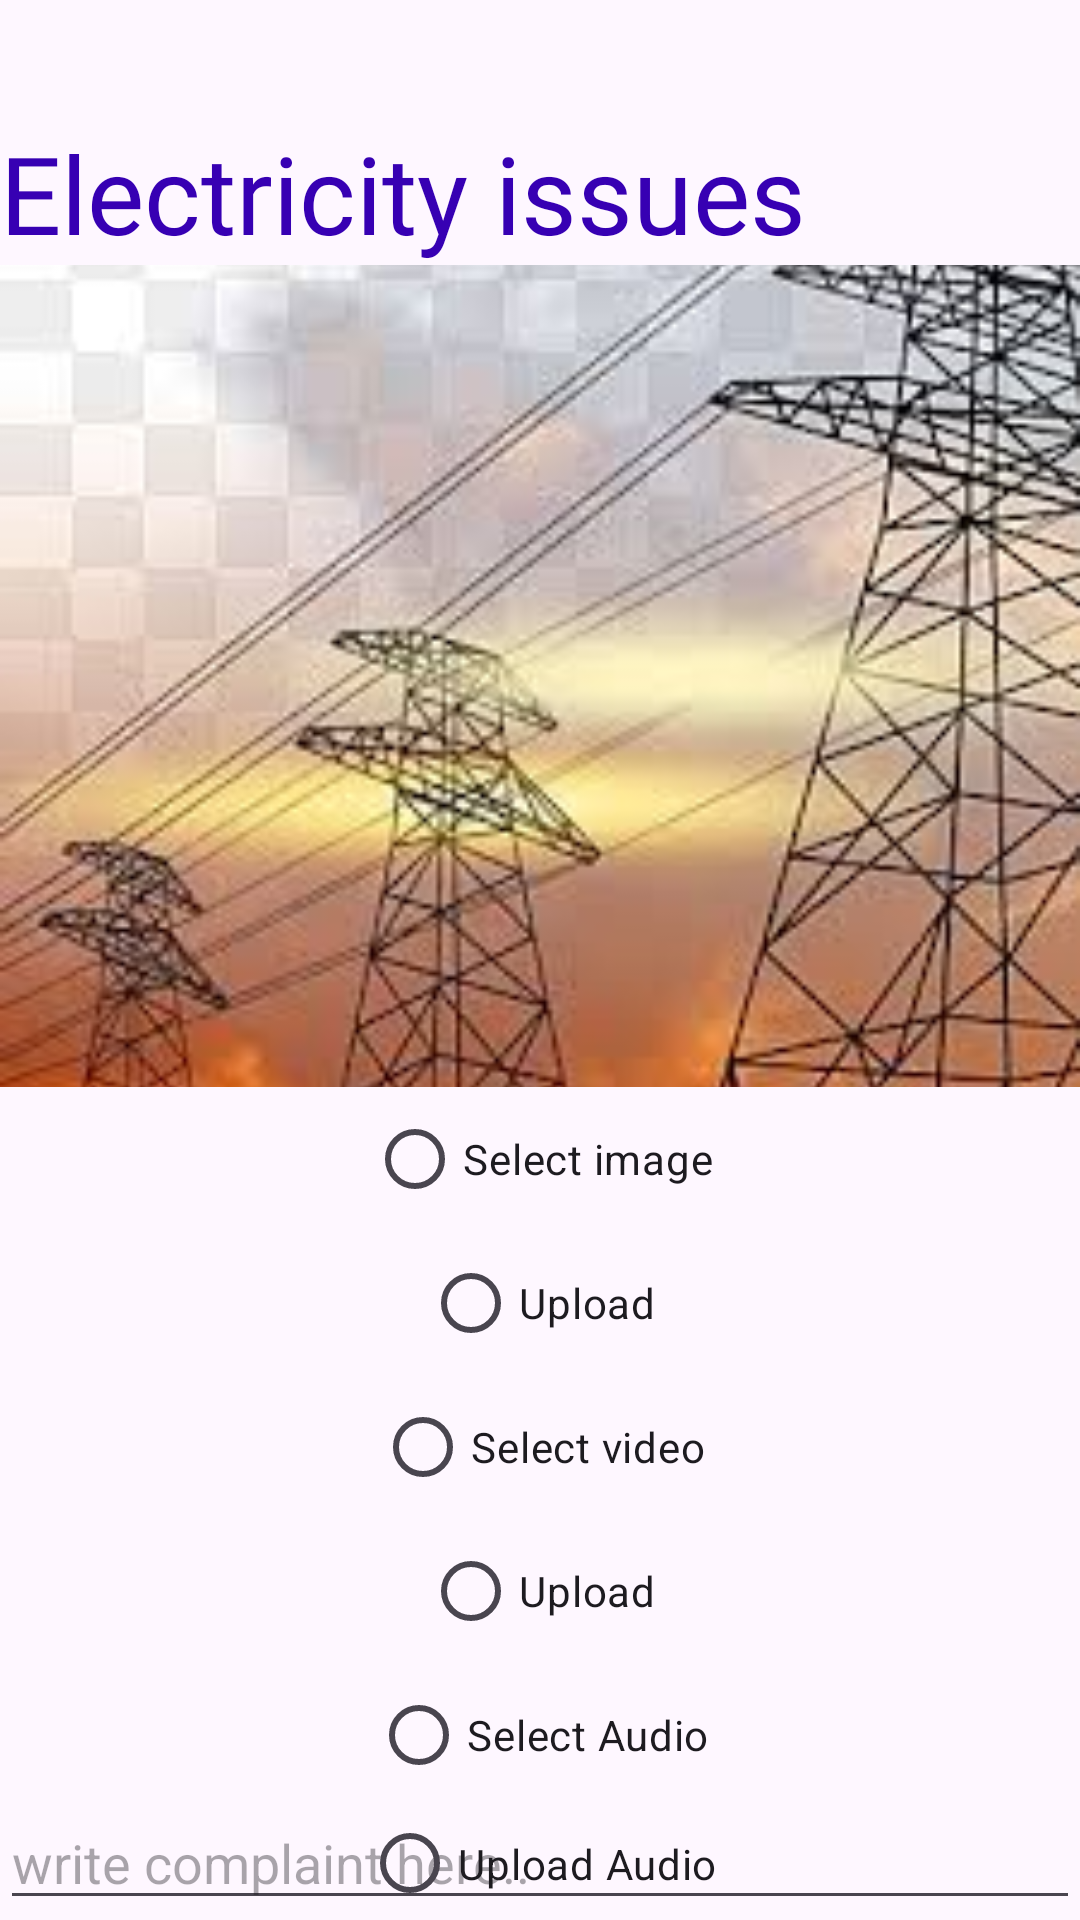

Layout XML and referenced resources for this Android screen:
<!-- AndroidManifest.xml: application theme Theme.Activity_intro -->
<!-- res/layout/activity_electricity.xml -->
<?xml version="1.0" encoding="utf-8"?>
<RelativeLayout xmlns:android="http://schemas.android.com/apk/res/android"
    xmlns:app="http://schemas.android.com/apk/res-auto"
    xmlns:tools="http://schemas.android.com/tools"
    android:layout_width="match_parent"
    android:layout_height="match_parent"
    android:orientation="vertical"
    tools:context=".electricity">


    <TextView
        android:id="@+id/elecTitle"
        android:layout_width="match_parent"
        android:layout_height="wrap_content"
        android:layout_marginTop="40dp"
        android:fontFamily="@font/poppins_semibold"
        android:text="Electricity issues"
        android:textColor="@color/purple_700"
        android:textSize="36sp" />

    <ImageView
        android:id="@+id/pickedelecImage"
        android:layout_width="412dp"
        android:layout_height="274dp"
        android:scaleType="centerCrop"
        android:layout_below="@id/elecTitle"
        android:src="@drawable/electricityss"
        tools:layout_editor_absoluteX="-2dp"
        tools:layout_editor_absoluteY="226dp" />

    <RadioButton
        android:id="@+id/elecselectbutton"
        android:layout_width="wrap_content"
        android:layout_height="wrap_content"
        android:layout_below="@id/pickedelecImage"
        android:layout_centerHorizontal="true"
        android:text="Select image" />

    <RadioButton
        android:id="@+id/elecuploadbutton"
        android:layout_width="wrap_content"
        android:layout_height="wrap_content"
        android:layout_below="@id/elecselectbutton"
        android:layout_centerHorizontal="true"
        android:text="Upload" />

    <RadioButton
        android:id="@+id/elecselectvideobutton"
        android:layout_width="wrap_content"
        android:layout_height="wrap_content"
        android:layout_below="@id/elecuploadbutton"
        android:layout_centerHorizontal="true"
        android:text="Select video" />

    <RadioButton
        android:id="@+id/elecuploadvideobutton"
        android:layout_width="wrap_content"
        android:layout_height="wrap_content"
        android:layout_below="@id/elecselectvideobutton"
        android:layout_centerHorizontal="true"
        android:text="Upload" />

    <EditText
        android:id="@+id/editTextText"
        android:layout_width="match_parent"
        android:layout_height="106dp"
        android:layout_below="@id/elecuploadvideobutton"
        android:layout_marginTop="50dp"
        android:ems="10"
        android:inputType="text"
        android:hint="write complaint here.."
        android:drawablePadding="50dp"/>

    <RadioButton
        android:id="@+id/elecselectaudiobutton"
        android:layout_width="wrap_content"
        android:layout_height="wrap_content"
        android:layout_below="@id/elecuploadvideobutton"
        android:layout_centerHorizontal="true"
        android:text="Select Audio" />

    <RadioButton
        android:id="@+id/elecuploadaudiobutton"
        android:layout_width="wrap_content"
        android:layout_height="wrap_content"
        android:layout_below="@id/elecselectaudiobutton"
        android:layout_centerHorizontal="true"
        android:text="Upload Audio" />



</RelativeLayout>
<!-- resources referenced by this layout -->
<resources>
  <color name="purple_700">#FF3700B3</color>
  <!-- drawable electricityss: jpeg bitmap (drawable, 13185 bytes) -->
  <style name="Theme.Activity_intro" parent="Base.Theme.Activity_intro" />
  <style name="Base.Theme.Activity_intro" parent="Theme.Material3.DayNight.NoActionBar">
          <item name="colorPrimary">@color/purple_700</item>
          <item name="colorPrimaryVariant">@color/purple_700</item>
          <item name="colorPrimary">@color/white</item>
          
          <item name="android:statusBarColor">?attr/colorPrimaryVariant</item>
      </style>
  <color name="white">#FFFFFFFF</color>
</resources>
